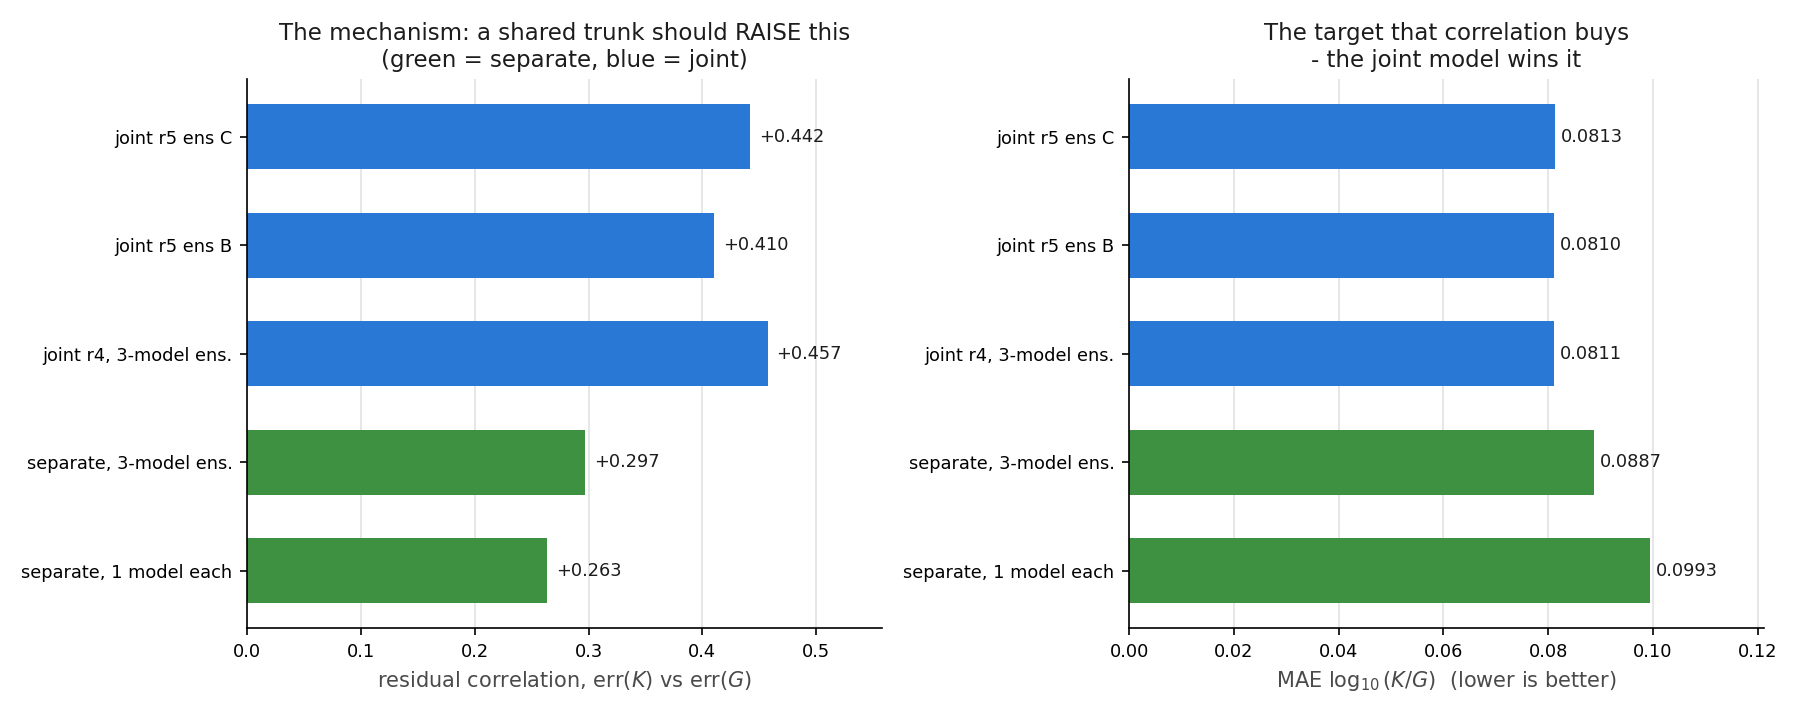

Values plotted in this chart, from the file beside it:
run, family, n, residual_corr, mae_log_K, mae_log_G, mae_log_ratio
separate, 1 model each, separate, 1648, 0.2632, 0.06956, 0.08355, 0.09931
separate, 3-model ens., separate, 1648, 0.2971, 0.06302, 0.0781, 0.08868
joint r4, 3-model ens., joint, 1648, 0.4573, 0.0694, 0.08361, 0.08106
joint r5 ens B, joint, 1648, 0.4102, 0.07432, 0.086, 0.08101
joint r5 ens C, joint, 1648, 0.4422, 0.06816, 0.08351, 0.08127
round 2: K and G heads, round2, , 0.3917, , , 0.09158
round 2: G and K/G heads, round2, , 0.4552, , , 0.09108
